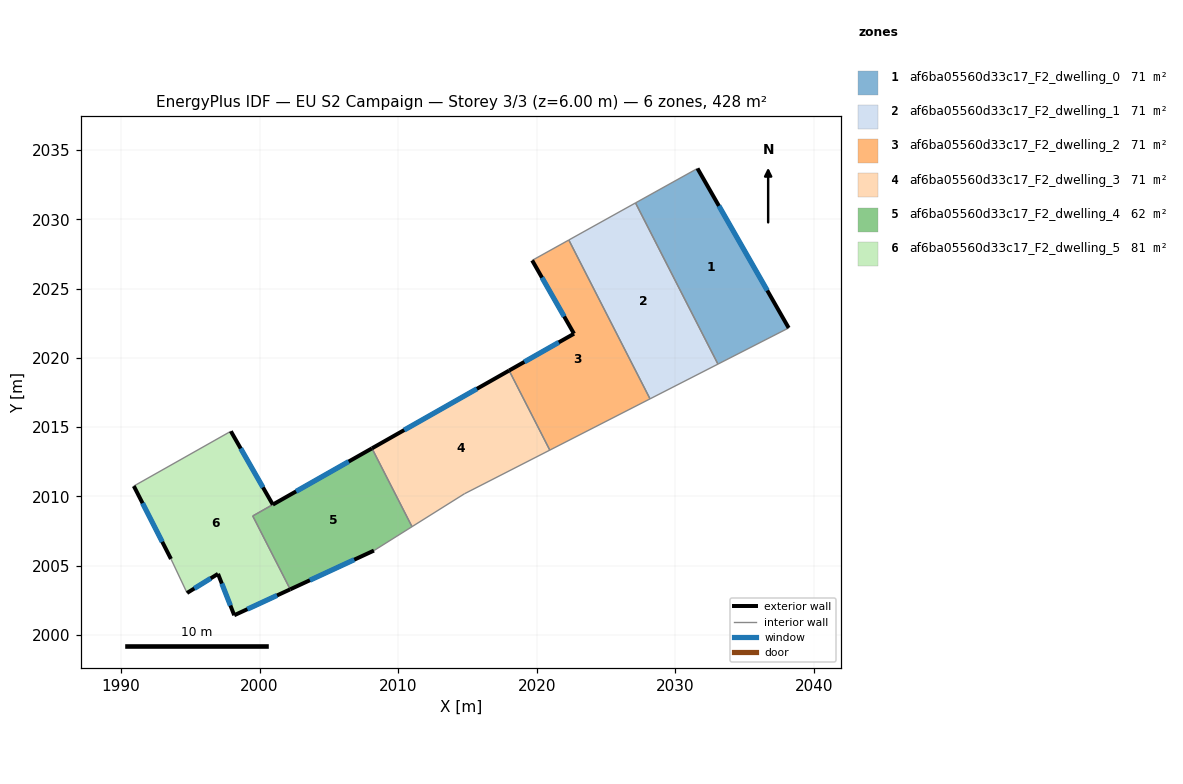
=== STOREY PLAN SPEC (per zone: floor XY polygon, exterior-wall plan segments, windows/doors) ===
zone 1: af6ba05560d33c17_F2_dwelling_0  (71.3 m²)
  floor: (2031.59, 2033.66) (2038.17, 2022.16) (2033.07, 2019.55) (2027.12, 2031.18)
  exterior wall: (2038.17, 2022.16) – (2031.59, 2033.66)  [13.3 m]
    window: (2036.63, 2024.86) – (2033.14, 2030.96)  [11.2 m²]
  interior walls: 3
zone 2: af6ba05560d33c17_F2_dwelling_1  (71.3 m²)
  floor: (2027.12, 2031.18) (2033.07, 2019.55) (2028.17, 2017.04) (2022.31, 2028.50)
  interior walls: 4
zone 3: af6ba05560d33c17_F2_dwelling_2  (71.3 m²)
  floor: (2022.31, 2028.50) (2028.17, 2017.04) (2020.94, 2013.34) (2018.00, 2019.08) (2022.68, 2021.74) (2019.67, 2027.03)
  exterior wall: (2022.68, 2021.74) – (2018.00, 2019.08)  [5.4 m]
    window: (2021.58, 2021.12) – (2019.10, 2019.71)  [4.5 m²]
  exterior wall: (2019.67, 2027.03) – (2022.68, 2021.74)  [6.1 m]
    window: (2020.37, 2025.79) – (2021.98, 2022.98)  [5.1 m²]
  interior walls: 4
zone 4: af6ba05560d33c17_F2_dwelling_3  (71.3 m²)
  floor: (2018.00, 2019.08) (2020.94, 2013.34) (2014.78, 2010.20) (2011.00, 2007.82) (2008.11, 2013.47)
  exterior wall: (2018.00, 2019.08) – (2008.11, 2013.47)  [11.4 m]
    window: (2015.68, 2017.77) – (2010.43, 2014.79)  [9.6 m²]
  interior walls: 4
zone 5: af6ba05560d33c17_F2_dwelling_4  (62.1 m²)
  floor: (2008.11, 2013.47) (2011.00, 2007.82) (2008.25, 2006.10) (2002.21, 2003.30) (1999.51, 2008.59)
  exterior wall: (2002.21, 2003.30) – (2008.25, 2006.10)  [6.7 m]
    window: (2003.63, 2003.96) – (2006.83, 2005.44)  [5.6 m²]
  exterior wall: (2008.11, 2013.47) – (2000.96, 2009.41)  [8.2 m]
    window: (2006.43, 2012.52) – (2002.64, 2010.37)  [6.9 m²]
  interior walls: 4
zone 6: af6ba05560d33c17_F2_dwelling_5  (80.6 m²)
  floor: (1997.93, 2014.70) (2000.96, 2009.41) (1999.51, 2008.59) (2002.21, 2003.30) (1998.17, 2001.43) (1997.01, 2004.42) (1994.77, 2003.04) (1993.61, 2005.49) (1990.93, 2010.75)
  exterior wall: (2000.96, 2009.41) – (1997.93, 2014.70)  [6.1 m]
    window: (2000.25, 2010.66) – (1998.64, 2013.46)  [5.1 m²]
  exterior wall: (1998.17, 2001.43) – (2002.21, 2003.30)  [4.5 m]
    window: (1999.12, 2001.87) – (2001.27, 2002.86)  [3.8 m²]
  exterior wall: (1997.01, 2004.42) – (1998.17, 2001.43)  [3.2 m]
    window: (1997.28, 2003.72) – (1997.90, 2002.13)  [2.7 m²]
  exterior wall: (1994.77, 2003.04) – (1997.01, 2004.42)  [2.6 m]
    window: (1995.30, 2003.36) – (1996.48, 2004.10)  [2.2 m²]
  exterior wall: (1990.93, 2010.75) – (1993.61, 2005.49)  [5.9 m]
    window: (1991.56, 2009.52) – (1992.98, 2006.73)  [5.0 m²]
  interior walls: 4

=== DERIVED (storey summary) ===
Building: EU S2 Campaign
Storey: 3 of 3  (floor level z = 6.00 m)
Storey gross floor area: 428.0 m²
Zones on this storey: 6
  - af6ba05560d33c17_F2_dwelling_0: floor 71.3 m²; exterior wall 13.3 m (39.8 m²); 1 window(s) 11.2 m²; WWR 28.1%
  - af6ba05560d33c17_F2_dwelling_1: floor 71.3 m²
  - af6ba05560d33c17_F2_dwelling_2: floor 71.3 m²; exterior wall 11.5 m (34.4 m²); 2 window(s) 9.7 m²; WWR 28.1%
  - af6ba05560d33c17_F2_dwelling_3: floor 71.3 m²; exterior wall 11.4 m (34.1 m²); 1 window(s) 9.6 m²; WWR 28.1%
  - af6ba05560d33c17_F2_dwelling_4: floor 62.1 m²; exterior wall 14.9 m (44.6 m²); 2 window(s) 12.6 m²; WWR 28.1%
  - af6ba05560d33c17_F2_dwelling_5: floor 80.6 m²; exterior wall 22.3 m (66.8 m²); 5 window(s) 18.8 m²; WWR 28.1%
Zone adjacency (shared interzone walls):
  - af6ba05560d33c17_F2_dwelling_0 ↔ af6ba05560d33c17_F2_dwelling_1
  - af6ba05560d33c17_F2_dwelling_1 ↔ af6ba05560d33c17_F2_dwelling_2
  - af6ba05560d33c17_F2_dwelling_2 ↔ af6ba05560d33c17_F2_dwelling_3
  - af6ba05560d33c17_F2_dwelling_3 ↔ af6ba05560d33c17_F2_dwelling_4
  - af6ba05560d33c17_F2_dwelling_4 ↔ af6ba05560d33c17_F2_dwelling_5